Run: headless pygame with SDL's dummy video driver; simulated clock (each Clock.tick advances the game by its frame time, no real sleeping); random seed 0; keys injected as events and as key.get_pressed() state; mouse plan: one left click at the window centre at the start of phase 2, then a move to the lower-right quarter at the start of phase 3.
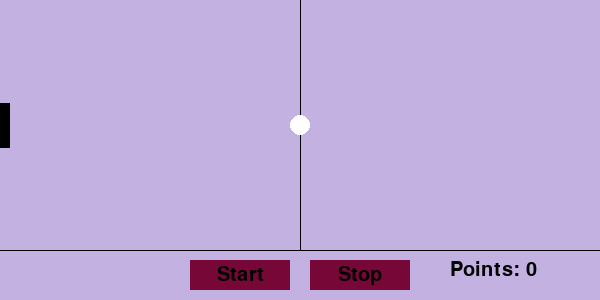
Frame 1 of 4 · flips 1–60 · no input
Frame 2 of 4 · flips 61–180 · clicked the window centre · tapped SPACE, RETURN · held RIGHT (→), D · screen unchanged from frame 1, image omitted
Frame 3 of 4 · flips 181–300 · moved the mouse to the lower-right quarter · held DOWN (↓), S · screen unchanged from frame 2, image omitted
Frame 4 of 4 · flips 301–420 · held LEFT (←), A, UP (↑), W · screen unchanged from frame 3, image omitted

The pygame program that drew these frames:

import pygame
import sys
import random

WIDTH, HEIGHT = 600, 300
PADDLE_WIDTH, PADDLE_HEIGHT = 10, 45
BUTTON_WIDTH, BUTTON_HEIGHT = 100, 30
POSITION_LEFT, POSITION_RIGHT = WIDTH//2 - 10, HEIGHT // 2 - 35
button_start = pygame.Rect(WIDTH//2 - BUTTON_WIDTH - 10, HEIGHT - BUTTON_HEIGHT - 10, BUTTON_WIDTH, BUTTON_HEIGHT)
button_stop = pygame.Rect(WIDTH//2 + 10 , HEIGHT - BUTTON_HEIGHT - 10, BUTTON_WIDTH, BUTTON_HEIGHT)
ball = pygame.Rect(POSITION_LEFT, POSITION_RIGHT, 20, 20)
lastPosition = (HEIGHT - 50 )//2 - PADDLE_HEIGHT//2

POINTS = 0

def startbutton() :
    mouse_pos = pygame.mouse.get_pos()
    if button_start.collidepoint(mouse_pos):
        pygame.draw.rect(screen, (255, 0, 255), button_start)
    else:
        pygame.draw.rect(screen, (119, 7, 55), button_start)
    
    font = pygame.font.Font(None, 30) # Set up the font
    text_surface = font.render("Start", True, (0,0,0)) # Render the text
    text_rect = text_surface.get_rect(center=button_start.center) # Get the rectangle of the text surface and center it on the button
    screen.blit(text_surface, text_rect) # Draw the text on the screen

def stopbutton() :
    mouse_pos = pygame.mouse.get_pos()
    if button_stop.collidepoint(mouse_pos):
        pygame.draw.rect(screen, (255, 0, 255), button_stop)
    else:
        pygame.draw.rect(screen, (119, 7, 55), button_stop)

    font = pygame.font.Font(None, 30) # Set up the font
    text_surface = font.render("Stop", True, (0,0,0)) # Render the text
    text_rect = text_surface.get_rect(center=button_stop.center) # Get the rectangle of the text surface and center it on the button
    screen.blit(text_surface, text_rect) # Draw the text on the screen

def background() :
    screen.fill((195, 177, 225)) # Fill the background
    pygame.draw.line(screen, (0, 0, 0), (WIDTH//2, 0), (WIDTH//2, HEIGHT - 50), 1) # Middle Line
    pygame.draw.line(screen, (0, 0, 0,), (0, HEIGHT - 50), (WIDTH, HEIGHT - 50), 1) # Bottom Line
    startbutton()
    stopbutton()
   
def drawBall() :
    pygame.draw.ellipse(screen, (255, 255, 255), ball)

def startscreen() :
    pygame.draw.rect(screen, (0, 0, 0), pygame.Rect(0, lastPosition, PADDLE_WIDTH, PADDLE_HEIGHT)) # Paddle
    drawBall()

def drawScore():
    font = pygame.font.Font(None, 30)
    score_text = font.render(f"Points: {POINTS}", True, (0, 0, 0))
    screen.blit(score_text, (WIDTH - 150, HEIGHT - 40))  # Position score at the bottom right


# Initialize Pygame
pygame.init()

# Set up the display
screen = pygame.display.set_mode((WIDTH, HEIGHT))
pygame.display.set_caption("Pong")

background()
startscreen()

clock = pygame.time.Clock()
direction = -5
speed = 1
start = False

ball_dx = random.choice([-1, 1]) * speed
ball_dy = random.choice([-1, 1]) * speed

running = True
while running :
    for event in pygame.event.get():
        if event.type == pygame.QUIT:
            running = False

        if event.type == pygame.MOUSEBUTTONDOWN and event.button == 1 :
            x, y = event.pos
            if button_start.collidepoint(x,y):
                start = True
                newPosition_left = POSITION_LEFT + direction
                lastPosition = (HEIGHT - 50 )//2 - PADDLE_HEIGHT//2

                ball.x = POSITION_LEFT
                ball.y = POSITION_RIGHT

                POINTS = 0

            if button_stop.collidepoint(x,y):
                start = False
                background()
                startscreen()
        
        if event.type == pygame.MOUSEMOTION and start:
            x, y = event.pos
            if y < HEIGHT - PADDLE_HEIGHT - 50 + 1 :
                lastPosition = y

    background()
    drawBall()
    pygame.draw.rect(screen, (0, 0, 0), pygame.Rect(0, lastPosition, PADDLE_WIDTH, PADDLE_HEIGHT)) #Paddle
    drawScore()
    pygame.display.flip()
    clock.tick(60)

    if start :
        # Move the ball
        ball.x += ball_dx
        ball.y += ball_dy

        # Ball collision with the wall left
        if ball.x <= PADDLE_WIDTH :
            if lastPosition < ball.y < lastPosition + PADDLE_HEIGHT:
                ball_dx = -ball_dx  # Reverse horizontal direction
                POINTS += 1
            else :
                start = False

             # Ball collision with the wall right
        if ball.x >= WIDTH - ball.width:
            ball_dx = -ball_dx  # Reverse horizontal direction

        # Ball collision with top and bottom
        if ball.y <= 0 or ball.y >= HEIGHT - 50 - ball.height:  # Ensuring it stays above the bottom line
            ball_dy = -ball_dy  # Reverse vertical direction

pygame.quit()
sys.exit()
